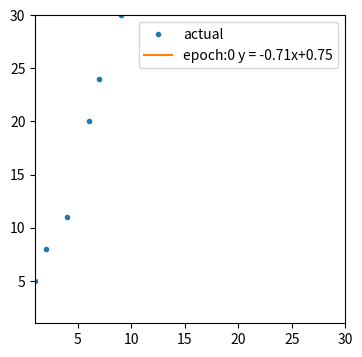
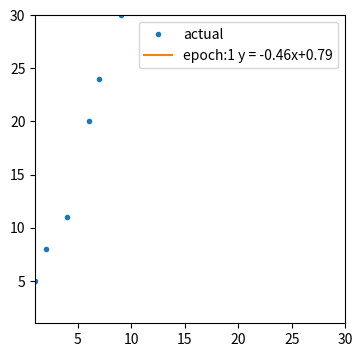
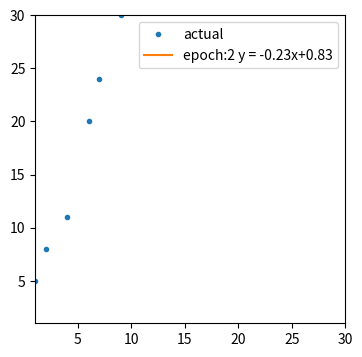
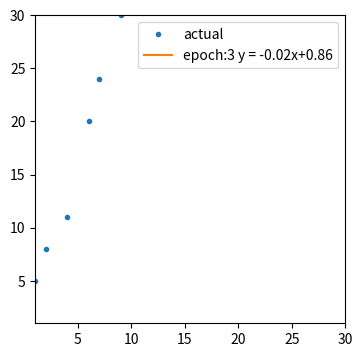
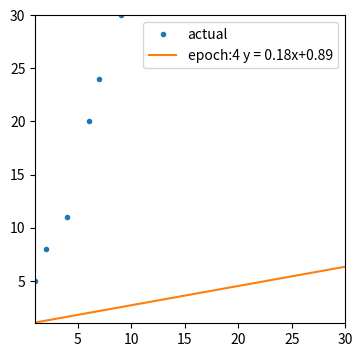
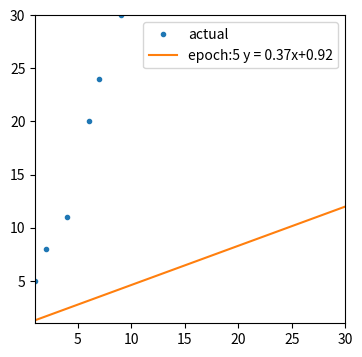
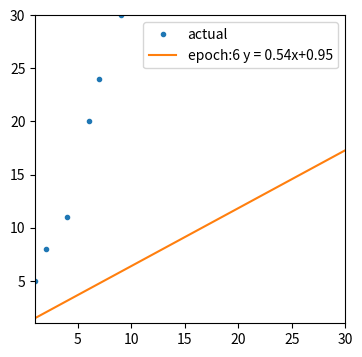
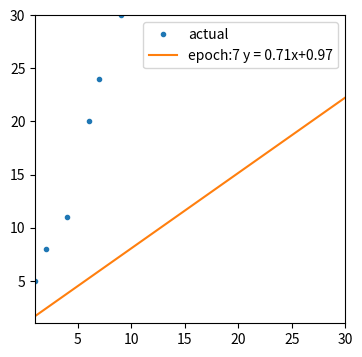
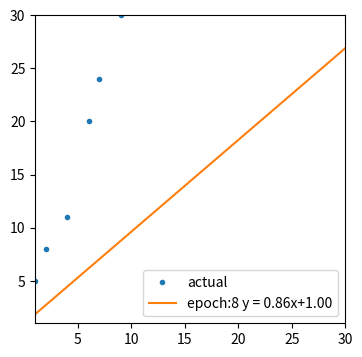
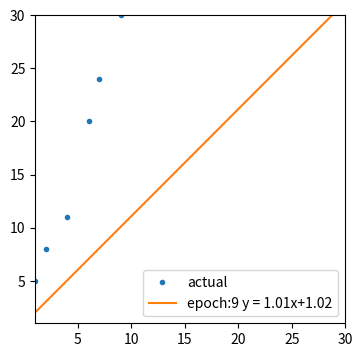
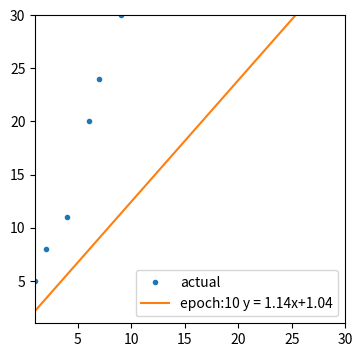
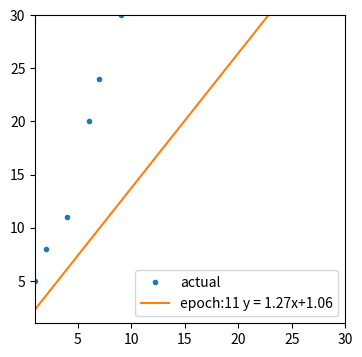
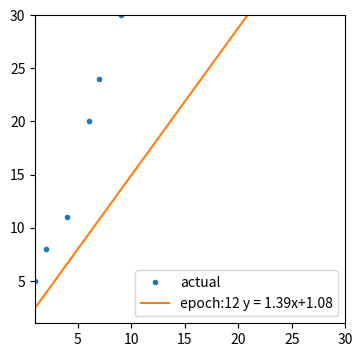
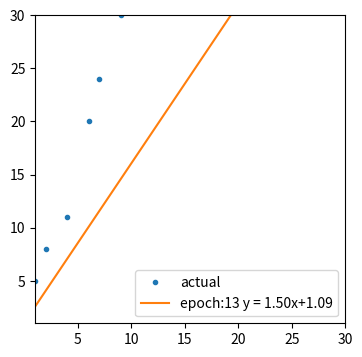
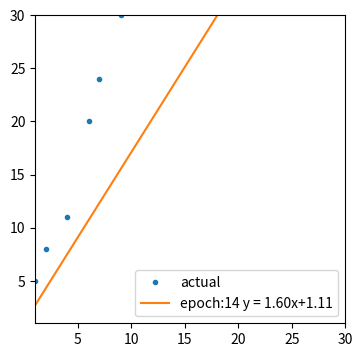
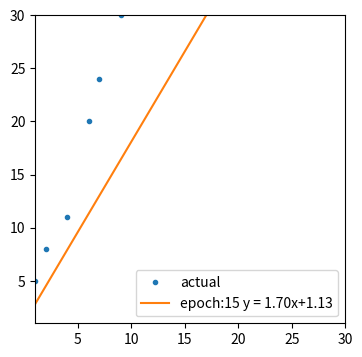

These figures' Python source, in order:
import numpy as np
import matplotlib.pyplot as plt


def mae(yp, y):
    return np.mean(np.abs(yp - y))


def mse(yp, y):
    return np.mean(sum(yp - y) ** 2)


def gradient(ys, xs, w, b):
    yp = w * xs + b
    error = ys - yp
    wd = -(2 / len(xs)) * sum(xs * error)
    bd = -(2 / len(xs)) * sum(error)
    return wd, bd


def gradient_descent(xs, ys, lr=0.001, epochs=1000):
    wphl = []  # 학습 과정에서의 가중치와 편향을 보관
    wp = np.random.uniform(-1, 1)  # 초기 가중치를 랜덤하게 설정
    bp = np.random.uniform(-1, 1)  # 초기 편향을 랜덤하게 설정
    for epoch in range(epochs):
        wd, bd = gradient(ys, xs, wp, bp)  # 가중치와 편향의 기울기를 계산
        wp = wp - (wd * lr)
        bp = bp - (bd * lr)
        wphl.append([wp, bp])
    return wp, bp, wphl  # 가중치 ,편향, 히스토리 반환


ex = [2, 4, 7, 1, 9, 6]
ex_ys = [8, 11, 24, 5, 30, 20]
ex_xs = [[x] for x in ex]

ex_arr = np.array(ex)
ey_arr = np.array(ex_ys)
mses = []
for w in np.arange(-2, 5, 0.1):
    yp = w * ex_arr + 2
    mses.append(mse(yp, ey_arr))

wp, bp, wphl = gradient_descent(ex_arr, ey_arr)
for epoch, (wb, bd) in enumerate(wphl):
    print(f"epoch:{epoch:04d} w:{wb:10.2f} b:{bd:10.2f}")

min_val = min(min(ex_arr), min(ey_arr))
max_val = max(max(ex_arr), max(ey_arr))

for epoch, (wb, bd) in enumerate(wphl):
    plt.figure(figsize=(4, 4))
    plt.plot(ex_arr, ey_arr, '.', label='actual')
    sx = min_val
    sy = wb * sx + bd
    ex = max_val
    ey = wb * ex + bd
    plt.plot([sx, ex], [sy, ey], label=f'epoch:{epoch} y = {wb:.2f}x+{bd:.2f}')
    plt.xlim(min_val, max_val)
    plt.ylim(min_val, max_val)
    plt.legend()
    plt.show()
    if epoch == 500:
        break
